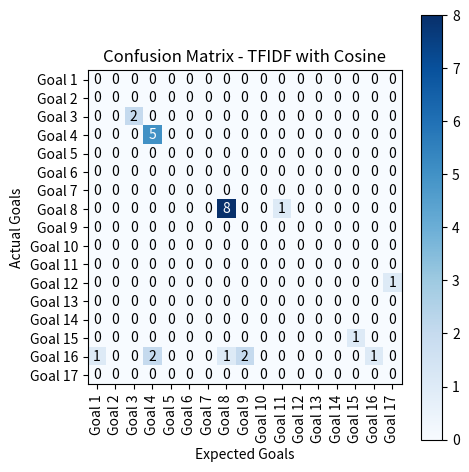

Write the Python code that produced this figure.
import numpy as np
import matplotlib.pyplot as plt


# confusion_matrix = np.array([
#     [0, 0, 0, 0, 0, 0, 0, 0, 0, 0, 0, 0, 0, 0, 0, 0, 0],
#     [0, 0, 0, 0, 0, 0, 0, 0, 0, 0, 0, 0, 0, 0, 0, 0, 0],
#     [0, 0, 1, 0, 0, 0, 0, 0, 0, 0, 0, 0, 0, 0, 0, 0, 0],
#     [1, 0, 0, 5, 0, 0, 0, 2, 1, 0, 1, 0, 0, 0, 0, 1, 1],
#     [0, 0, 0, 0, 0, 0, 0, 0, 0, 0, 0, 0, 0, 0, 0, 0, 0],
#     [0, 0, 0, 0, 0, 0, 0, 0, 0, 0, 0, 0, 0, 0, 0, 0, 0],
#     [0, 0, 0, 0, 0, 0, 0, 0, 0, 0, 0, 0, 0, 0, 0, 0, 0],
#     [0, 0, 0, 2, 0, 0, 0, 6, 0, 0, 0, 0, 0, 0, 0, 0, 0],
#     [0, 0, 1, 0, 0, 0, 0, 0, 0, 0, 0, 0, 0, 0, 0, 0, 0],
#     [0, 0, 0, 0, 0, 0, 0, 0, 0, 0, 0, 0, 0, 0, 0, 0, 0],
#     [0, 0, 0, 0, 0, 0, 0, 0, 0, 0, 0, 0, 0, 0, 0, 0, 0],
#     [0, 0, 0, 0, 0, 0, 0, 1, 0, 0, 0, 0, 0, 0, 0, 0, 0],
#     [0, 0, 0, 0, 0, 0, 0, 0, 1, 0, 0, 0, 0, 0, 0, 0, 0],
#     [0, 0, 0, 0, 0, 0, 0, 0, 0, 0, 0, 0, 0, 0, 0, 0, 0],
#     [0, 0, 0, 0, 0, 0, 0, 0, 0, 0, 0, 0, 0, 0, 1, 0, 0],
#     [0, 0, 0, 0, 0, 0, 0, 0, 0, 0, 0, 0, 0, 0, 0, 0, 0],
#     [0, 0, 0, 0, 0, 0, 0, 0, 0, 0, 0, 0, 0, 0, 0, 0, 0],


# ])
# RAW
# confusion_matrix = np.array([
#     [0, 0, 0, 0, 0, 0, 0, 0, 0, 0, 0, 0, 0, 0, 0, 0, 0],  # 1
#     [0, 0, 0, 0, 0, 0, 0, 0, 0, 0, 0, 0, 0, 0, 0, 0, 0],  # 2
#     [0, 0, 0, 0, 0, 0, 0, 0, 0, 0, 0, 0, 0, 0, 0, 0, 0],  # 3
#     [0, 0, 0, 0, 0, 0, 0, 0, 0, 0, 0, 0, 0, 0, 0, 0, 0],  # 4
#     [0, 0, 0, 0, 0, 0, 0, 0, 0, 0, 0, 0, 0, 0, 0, 0, 0],  # 5
#     [0, 0, 0, 0, 0, 0, 0, 0, 0, 0, 0, 0, 0, 0, 0, 0, 0],  # 6
#     [0, 0, 0, 0, 0, 0, 0, 0, 0, 0, 0, 0, 0, 0, 0, 0, 0],  # 7
#     [0, 0, 0, 0, 0, 0, 0, 0, 0, 0, 0, 0, 0, 0, 0, 0, 0],  # 8
#     [0, 0, 0, 0, 0, 0, 0, 0, 0, 0, 0, 0, 0, 0, 0, 0, 0],  # 9
#     [0, 0, 0, 0, 0, 0, 0, 0, 0, 0, 0, 0, 0, 0, 0, 0, 0],  # 10
#     [0, 0, 0, 0, 0, 0, 0, 0, 0, 0, 0, 0, 0, 0, 0, 0, 0],  # 11
#     [0, 0, 0, 0, 0, 0, 0, 0, 0, 0, 0, 0, 0, 0, 0, 0, 0],  # 12
#     [0, 0, 0, 0, 0, 0, 0, 0, 0, 0, 0, 0, 0, 0, 0, 0, 0],  # 13
#     [0, 0, 0, 0, 0, 0, 0, 0, 0, 0, 0, 0, 0, 0, 0, 0, 0],  # 14
#     [0, 0, 0, 0, 0, 0, 0, 0, 0, 0, 0, 0, 0, 0, 0, 0, 0],  # 15
#     [0, 0, 0, 0, 0, 0, 0, 0, 0, 0, 0, 0, 0, 0, 0, 0, 0],  # 16
#     [0, 0, 0, 0, 0, 0, 0, 0, 0, 0, 0, 0, 0, 0, 0, 0, 0]   # 17
#     # 1 2  3  4  5  6  7  8  9  10 11 12 13 14 15 16 17
# ])
# TFIDF KNN k = 2
confusion_matrix = np.array([
    # [0, 0, 0, 1, 0, 0, 0, 0, 0, 0, 0, 0, 0, 0, 0, 0, 0],  # 1
    # [0, 0, 0, 0, 0, 0, 0, 0, 1, 0, 1, 0, 0, 0, 0, 0, 0],  # 2
    # [0, 0, 1, 2, 0, 0, 0, 0, 1, 0, 0, 0, 0, 0, 0, 0, 0],  # 3
    # [0, 0, 0, 5, 0, 0, 0, 2, 0, 0, 0, 0, 0, 0, 0, 0, 0],  # 4
    # [0, 0, 0, 0, 0, 0, 0, 0, 0, 0, 0, 0, 0, 0, 0, 1, 0],  # 5
    # [0, 0, 0, 0, 0, 0, 0, 0, 0, 0, 0, 0, 0, 0, 0, 0, 0],  # 6
    # [0, 0, 0, 0, 0, 0, 0, 0, 0, 0, 0, 0, 0, 0, 0, 0, 0],  # 7
    # [0, 0, 1, 0, 0, 0, 0, 6, 0, 0, 0, 0, 0, 0, 0, 0, 0],  # 8
    # [0, 0, 0, 1, 0, 0, 0, 1, 0, 0, 0, 0, 0, 0, 0, 0, 0],  # 9
    # [0, 0, 0, 0, 0, 0, 0, 0, 0, 0, 0, 0, 0, 0, 0, 0, 0],  # 10
    # [0, 0, 0, 0, 0, 0, 0, 0, 0, 0, 0, 0, 0, 0, 0, 0, 0],  # 11
    # [0, 0, 0, 0, 0, 0, 0, 0, 0, 0, 0, 0, 0, 0, 0, 0, 0],  # 12
    # [0, 0, 0, 0, 0, 0, 0, 0, 0, 0, 0, 0, 0, 0, 1, 0, 0],  # 13
    # [0, 0, 0, 0, 0, 0, 0, 0, 0, 0, 0, 0, 0, 0, 0, 0, 0],  # 14
    # [0, 0, 0, 0, 0, 0, 0, 0, 0, 0, 0, 0, 0, 0, 0, 0, 0],  # 15
    # [0, 0, 0, 0, 0, 0, 0, 0, 0, 0, 0, 0, 0, 0, 0, 0, 0],  # 16
    # [0, 0, 0, 0, 0, 0, 0, 0, 0, 0, 0, 0, 0, 0, 0, 0, 0]   # 17
    # # 1 2  3  4  5  6  7  8  9  10 11 12 13 14 15 16 17
    # [0, 0, 0, 1, 0, 0, 0, 0, 0, 0, 0, 0, 0, 0, 0, 0, 0],
    # [0, 0, 0, 0, 0, 0, 0, 0, 1, 0, 0, 0, 0, 0, 0, 0, 0],
    # [0, 0, 1, 2, 0, 0, 0, 0, 1, 0, 0, 0, 0, 0, 0, 0, 0],
    # [1, 0, 0, 4, 0, 0, 0, 2, 0, 0, 0, 0, 0, 0, 0, 0, 0],
    # [0, 0, 0, 0, 0, 0, 0, 0, 0, 0, 0, 0, 0, 0, 0, 1, 0],
    # [0, 0, 0, 0, 0, 0, 0, 0, 0, 0, 0, 0, 0, 0, 0, 0, 0],
    # [0, 0, 0, 0, 0, 0, 0, 0, 0, 0, 0, 0, 0, 0, 0, 0, 0],
    # [0, 0, 1, 0, 0, 0, 0, 6, 0, 0, 0, 0, 0, 0, 0, 0, 0],
    # [0, 0, 0, 0, 0, 0, 0, 1, 0, 0, 0, 0, 0, 0, 0, 0, 1],
    # [0, 0, 0, 0, 0, 0, 0, 0, 0, 0, 0, 0, 0, 0, 0, 0, 0],
    # [0, 0, 0, 0, 0, 0, 0, 0, 0, 0, 1, 0, 0, 0, 0, 0, 0],
    # [0, 0, 0, 0, 0, 0, 0, 0, 0, 0, 0, 0, 0, 0, 0, 0, 0],
    # [0, 0, 0, 0, 0, 0, 0, 0, 0, 0, 0, 0, 0, 0, 1, 0, 0],
    # [0, 0, 0, 0, 0, 0, 0, 0, 0, 0, 0, 0, 0, 0, 0, 0, 0],
    # [0, 0, 0, 0, 0, 0, 0, 0, 0, 0, 0, 0, 0, 0, 0, 0, 0],
    # [0, 0, 0, 0, 0, 0, 0, 0, 0, 0, 0, 0, 0, 0, 0, 0, 0],
    # [0, 0, 0, 0, 0, 0, 0, 0, 0, 0, 0, 0, 0, 0, 0, 0, 0],
])


# TFIDF KNN k = 3
# confusion_matrix = np.array([
#     [0, 0, 0, 1, 0, 0, 0, 0, 0, 0, 0, 0, 0, 0, 0, 0, 0],  # 1
#     [0, 0, 0, 1, 0, 0, 0, 0, 0, 0, 2, 0, 0, 0, 1, 0, 0],  # 2
#     [2, 0, 2, 1, 0, 0, 0, 2, 1, 0, 0, 0, 0, 0, 0, 0, 0],  # 3
#     [0, 0, 0, 3, 0, 0, 0, 3, 1, 0, 0, 0, 0, 0, 0, 0, 0],  # 4
#     [0, 0, 0, 0, 0, 0, 0, 3, 0, 0, 0, 0, 0, 0, 0, 1, 0],  # 5
#     [0, 0, 0, 0, 0, 0, 0, 0, 0, 0, 0, 0, 0, 0, 0, 0, 0],  # 6
#     [0, 0, 0, 0, 0, 0, 0, 0, 0, 0, 0, 0, 0, 0, 0, 0, 0],  # 7
#     [0, 0, 1, 0, 0, 0, 0, 0, 0, 0, 0, 0, 0, 0, 0, 0, 0],  # 8
#     [0, 0, 0, 0, 0, 0, 0, 0, 0, 0, 0, 0, 0, 0, 0, 0, 0],  # 9
#     [0, 0, 0, 0, 0, 0, 0, 0, 0, 0, 0, 0, 0, 0, 0, 0, 0],  # 10
#     [0, 0, 0, 0, 0, 0, 0, 0, 0, 0, 0, 0, 0, 0, 0, 0, 0],  # 11
#     [0, 0, 0, 0, 0, 0, 0, 0, 0, 0, 0, 0, 0, 0, 0, 0, 0],  # 12
#     [0, 0, 0, 0, 0, 0, 0, 0, 0, 0, 0, 0, 0, 0, 0, 0, 0],  # 13
#     [0, 0, 0, 0, 0, 0, 0, 0, 0, 0, 0, 0, 0, 0, 0, 0, 0],  # 14
#     [0, 0, 0, 0, 0, 0, 0, 0, 0, 0, 0, 0, 0, 0, 0, 0, 0],  # 15
#     [0, 0, 0, 0, 0, 0, 0, 0, 0, 0, 0, 0, 0, 0, 0, 0, 0],  # 16
#     [0, 0, 0, 0, 0, 0, 0, 0, 0, 0, 0, 0, 0, 0, 0, 0, 0]   # 17
#     # 1 2  3  4  5  6  7  8  9  10 11 12 13 14 15 16 17

#     [0, 0, 0, 1, 0, 0, 0, 0, 0, 0, 0, 0, 0, 0, 0, 0, 0],
#     [0, 0, 0, 0, 0, 0, 0, 0, 1, 0, 1, 0, 0, 0, 1, 0, 1],
#     [1, 0, 1, 4, 0, 0, 0, 1, 1, 0, 0, 0, 0, 0, 0, 0, 0],
#     [0, 0, 0, 2, 0, 0, 0, 4, 0, 0, 0, 0, 0, 0, 0, 0, 0],
#     [0, 0, 0, 0, 0, 0, 0, 0, 0, 0, 0, 0, 0, 0, 0, 1, 0],
#     [0, 0, 0, 0, 0, 0, 0, 0, 0, 0, 0, 0, 0, 0, 0, 0, 0],
#     [0, 0, 0, 0, 0, 0, 0, 0, 0, 0, 0, 0, 0, 0, 0, 0, 0],
#     [0, 0, 1, 0, 0, 0, 0, 4, 0, 0, 0, 0, 0, 0, 0, 0, 0],
#     [0, 0, 0, 0, 0, 0, 0, 0, 0, 0, 0, 0, 0, 0, 0, 0, 0],
#     [0, 0, 0, 0, 0, 0, 0, 0, 0, 0, 0, 0, 0, 0, 0, 0, 0],
#     [0, 0, 0, 0, 0, 0, 0, 0, 0, 0, 0, 0, 0, 0, 0, 0, 0],
#     [0, 0, 0, 0, 0, 0, 0, 0, 0, 0, 0, 0, 0, 0, 0, 0, 0],
#     [0, 0, 0, 0, 0, 0, 0, 0, 0, 0, 0, 0, 0, 0, 0, 0, 0],
#     [0, 0, 0, 0, 0, 0, 0, 0, 0, 0, 0, 0, 0, 0, 0, 0, 0],
#     [0, 0, 0, 0, 0, 0, 0, 0, 0, 0, 0, 0, 0, 0, 0, 0, 0],
#     [0, 0, 0, 0, 0, 0, 0, 0, 0, 0, 0, 0, 0, 0, 0, 0, 0],
#     [0, 0, 0, 0, 0, 0, 0, 0, 0, 0, 0, 0, 0, 0, 0, 0, 0],
# ])

# # TFIDF KNN k = 1
# confusion_matrix = np.array([
#     [0, 0, 0, 0, 0, 0, 0, 0, 0, 0, 0, 0, 0, 0, 0, 0, 0],  # 1
#     [0, 0, 0, 0, 0, 0, 0, 0, 0, 0, 0, 0, 0, 0, 0, 0, 0],  # 2
#     [0, 0, 1, 0, 0, 0, 0, 0, 0, 0, 0, 0, 0, 0, 0, 0, 0],  # 3
#     [1, 0, 0, 7, 0, 0, 0, 1, 0, 0, 0, 0, 0, 0, 0, 0, 0],  # 4
#     [0, 0, 0, 0, 0, 0, 0, 0, 0, 0, 0, 0, 0, 0, 0, 0, 0],  # 5
#     [0, 0, 0, 0, 0, 0, 0, 0, 0, 0, 0, 0, 0, 0, 0, 0, 0],  # 6
#     [0, 0, 0, 0, 0, 0, 0, 0, 0, 0, 0, 0, 0, 0, 0, 0, 0],  # 7
#     [0, 0, 0, 0, 0, 0, 0, 6, 0, 0, 0, 0, 0, 0, 0, 0, 0],  # 8
#     [0, 0, 1, 1, 0, 0, 0, 0, 2, 0, 0, 0, 0, 0, 0, 0, 0],  # 9
#     [0, 0, 0, 0, 0, 0, 0, 0, 0, 0, 0, 0, 0, 0, 0, 0, 0],  # 10
#     [0, 0, 0, 0, 0, 0, 0, 1, 0, 0, 1, 0, 0, 0, 0, 0, 0],  # 11
#     [0, 0, 0, 0, 0, 0, 0, 1, 0, 0, 0, 0, 0, 0, 0, 0, 0],  # 12
#     [0, 0, 0, 0, 0, 0, 0, 0, 0, 0, 0, 0, 0, 0, 0, 0, 0],  # 13
#     [0, 0, 0, 0, 0, 0, 0, 0, 0, 0, 0, 0, 0, 0, 0, 0, 0],  # 14
#     [0, 0, 0, 0, 0, 0, 0, 0, 0, 0, 0, 0, 0, 0, 1, 0, 0],  # 15
#     [0, 0, 0, 0, 0, 0, 0, 0, 0, 0, 0, 0, 0, 0, 0, 1, 0],  # 16
#     [0, 0, 0, 0, 0, 0, 0, 0, 0, 0, 0, 0, 0, 0, 0, 0, 0]   # 17
#     # 1 2  3  4  5  6  7  8  9  10 11 12 13 14 15 16 17
#     [0, 0, 0, 0, 0, 0, 0, 0, 0, 0, 0, 0, 0, 0, 0, 0, 0],
#     [0, 0, 0, 0, 0, 0, 0, 0, 0, 0, 0, 0, 0, 0, 0, 0, 0],
#     [0, 0, 1, 0, 0, 0, 0, 0, 0, 0, 0, 0, 0, 0, 0, 0, 0],
#     [1, 0, 0, 7, 0, 0, 0, 1, 0, 0, 0, 0, 0, 0, 0, 0, 0],
#     [0, 0, 0, 0, 0, 0, 0, 0, 0, 0, 0, 0, 0, 0, 0, 0, 0],
#     [0, 0, 0, 0, 0, 0, 0, 0, 0, 0, 0, 0, 0, 0, 0, 0, 0],
#     [0, 0, 0, 0, 0, 0, 0, 0, 0, 0, 0, 0, 0, 0, 0, 0, 0],
#     [0, 0, 0, 0, 0, 0, 0, 6, 0, 0, 0, 0, 0, 0, 0, 0, 0],
#     [0, 0, 1, 0, 0, 0, 0, 0, 2, 0, 0, 0, 0, 0, 0, 0, 1],
#     [0, 0, 0, 0, 0, 0, 0, 0, 0, 0, 0, 0, 0, 0, 0, 0, 0],
#     [0, 0, 0, 0, 0, 0, 0, 1, 0, 0, 1, 0, 0, 0, 0, 0, 0],
#     [0, 0, 0, 0, 0, 0, 0, 1, 0, 0, 0, 0, 0, 0, 0, 0, 0],
#     [0, 0, 0, 0, 0, 0, 0, 0, 0, 0, 0, 0, 0, 0, 0, 0, 0],
#     [0, 0, 0, 0, 0, 0, 0, 0, 0, 0, 0, 0, 0, 0, 0, 0, 0],
#     [0, 0, 0, 0, 0, 0, 0, 0, 0, 0, 0, 0, 0, 0, 1, 0, 0],
#     [0, 0, 0, 0, 0, 0, 0, 0, 0, 0, 0, 0, 0, 0, 0, 1, 0],
#     [0, 0, 0, 0, 0, 0, 0, 0, 0, 0, 0, 0, 0, 0, 0, 0, 0],
# ])

# TFIDF COSINE
confusion_matrix = np.array([

    # [0, 0, 0, 0, 0, 0, 0, 0, 0, 0, 0, 0, 0, 0, 0, 3, 0],  # 1
    # [0, 0, 0, 0, 0, 0, 0, 0, 0, 0, 0, 0, 0, 0, 0, 0, 0],  # 2
    # [0, 0, 2, 0, 0, 0, 0, 0, 0, 0, 0, 0, 0, 0, 0, 0, 0],  # 3
    # [0, 0, 0, 5, 0, 0, 0, 0, 0, 0, 0, 0, 0, 1, 0, 0, 0],  # 4
    # [0, 0, 0, 0, 0, 0, 0, 0, 0, 0, 0, 0, 0, 0, 0, 0, 0],  # 5
    # [0, 0, 0, 0, 0, 0, 0, 0, 0, 0, 0, 0, 0, 0, 0, 0, 0],  # 6
    # [0, 0, 0, 0, 0, 0, 0, 0, 0, 0, 0, 0, 0, 0, 0, 0, 0],  # 7
    # [0, 0, 0, 0, 0, 0, 0, 8, 0, 0, 0, 0, 0, 0, 0, 1, 0],  # 8
    # [0, 0, 0, 0, 0, 0, 0, 0, 0, 0, 0, 0, 0, 1, 0, 1, 0],  # 9
    # [0, 0, 0, 0, 0, 0, 0, 0, 0, 0, 0, 0, 0, 0, 0, 0, 0],  # 10
    # [0, 0, 0, 0, 0, 0, 0, 0, 0, 0, 0, 0, 0, 0, 0, 1, 0],  # 11
    # [0, 0, 0, 0, 0, 0, 0, 0, 0, 0, 0, 0, 0, 0, 0, 0, 0],  # 12
    # [0, 0, 0, 0, 0, 0, 0, 0, 0, 0, 0, 0, 0, 0, 0, 0, 0],  # 13
    # [0, 0, 0, 0, 0, 0, 0, 0, 0, 0, 0, 0, 0, 0, 0, 0, 0],  # 14
    # [0, 0, 0, 0, 0, 0, 0, 0, 0, 0, 0, 0, 0, 0, 1, 0, 0],  # 15
    # [0, 0, 0, 0, 0, 0, 0, 0, 0, 0, 0, 0, 0, 0, 0, 1, 0],  # 16
    # [0, 0, 0, 0, 0, 0, 0, 0, 0, 0, 0, 0, 0, 0, 0, 0, 0]  # 17

    [0, 0, 0, 0, 0, 0, 0, 0, 0, 0, 0, 0, 0, 0, 0, 0, 0],
    [0, 0, 0, 0, 0, 0, 0, 0, 0, 0, 0, 0, 0, 0, 0, 0, 0],
    [0, 0, 2, 0, 0, 0, 0, 0, 0, 0, 0, 0, 0, 0, 0, 0, 0],
    [0, 0, 0, 5, 0, 0, 0, 0, 0, 0, 0, 0, 0, 0, 0, 0, 0],
    [0, 0, 0, 0, 0, 0, 0, 0, 0, 0, 0, 0, 0, 0, 0, 0, 0],
    [0, 0, 0, 0, 0, 0, 0, 0, 0, 0, 0, 0, 0, 0, 0, 0, 0],
    [0, 0, 0, 0, 0, 0, 0, 0, 0, 0, 0, 0, 0, 0, 0, 0, 0],
    [0, 0, 0, 0, 0, 0, 0, 8, 0, 0, 1, 0, 0, 0, 0, 0, 0],
    [0, 0, 0, 0, 0, 0, 0, 0, 0, 0, 0, 0, 0, 0, 0, 0, 0],
    [0, 0, 0, 0, 0, 0, 0, 0, 0, 0, 0, 0, 0, 0, 0, 0, 0],
    [0, 0, 0, 0, 0, 0, 0, 0, 0, 0, 0, 0, 0, 0, 0, 0, 0],
    [0, 0, 0, 0, 0, 0, 0, 0, 0, 0, 0, 0, 0, 0, 0, 0, 1],
    [0, 0, 0, 0, 0, 0, 0, 0, 0, 0, 0, 0, 0, 0, 0, 0, 0],
    [0, 0, 0, 0, 0, 0, 0, 0, 0, 0, 0, 0, 0, 0, 0, 0, 0],
    [0, 0, 0, 0, 0, 0, 0, 0, 0, 0, 0, 0, 0, 0, 1, 0, 0],
    [1, 0, 0, 2, 0, 0, 0, 1, 2, 0, 0, 0, 0, 0, 0, 1, 0],
    [0, 0, 0, 0, 0, 0, 0, 0, 0, 0, 0, 0, 0, 0, 0, 0, 0],
])


# TFIDF with KNN k = 4
# confusion_matrix = np.array([
#     # [0, 0, 0, 1, 0, 0, 0, 1, 1, 0, 0, 0, 0, 0, 1, 0, 0],  # 1
#     # [0, 0, 0, 1, 0, 0, 0, 1, 0, 0, 2, 0, 0, 0, 0, 0, 0],  # 2
#     # [0, 0, 1, 5, 0, 0, 0, 4, 1, 0, 0, 0, 0, 0, 0, 0, 0],  # 3
#     # [0, 0, 1, 2, 0, 0, 0, 1, 0, 0, 0, 0, 0, 0, 0, 0, 0],  # 4
#     # [0, 0, 0, 0, 0, 0, 0, 0, 0, 0, 0, 0, 0, 0, 0, 1, 0],  # 5
#     # [0, 0, 0, 0, 0, 0, 0, 0, 0, 0, 0, 0, 0, 0, 0, 0, 0],  # 6
#     # [0, 0, 0, 0, 0, 0, 0, 0, 0, 0, 0, 0, 0, 0, 0, 0, 0],  # 7
#     # [0, 0, 0, 0, 0, 0, 0, 1, 0, 0, 0, 0, 0, 0, 0, 0, 0],  # 8
#     # [0, 0, 0, 0, 0, 0, 0, 0, 0, 0, 0, 0, 0, 0, 0, 0, 0],  # 9
#     # [0, 0, 0, 0, 0, 0, 0, 0, 0, 0, 0, 0, 0, 0, 0, 0, 0],  # 10
#     # [0, 0, 0, 0, 0, 0, 0, 0, 0, 0, 0, 0, 0, 0, 0, 0, 0],  # 11
#     # [0, 0, 0, 0, 0, 0, 0, 0, 0, 0, 0, 0, 0, 0, 0, 0, 0],  # 12
#     # [0, 0, 0, 0, 0, 0, 0, 0, 0, 0, 0, 0, 0, 0, 0, 0, 0],  # 13
#     # [0, 0, 0, 0, 0, 0, 0, 0, 0, 0, 0, 0, 0, 0, 0, 0, 0],  # 14
#     # [0, 0, 0, 0, 0, 0, 0, 0, 0, 0, 0, 0, 0, 0, 0, 0, 0],  # 15
#     # [0, 0, 0, 0, 0, 0, 0, 0, 0, 0, 0, 0, 0, 0, 0, 0, 0],  # 16
#     # [0, 0, 0, 0, 0, 0, 0, 0, 0, 0, 0, 0, 0, 0, 0, 0, 0]   # 17
#     # 1 2  3  4  5  6  7  8  9  10 11 12 13 14 15 16 17
#     # [0, 0, 0, 1, 0, 0, 0, 0, 0, 0, 0, 0, 0, 0, 0, 0, 0],
#     # [0, 0, 0, 0, 0, 0, 0, 1, 1, 0, 1, 0, 0, 0, 1, 0, 1],
#     # [1, 0, 1, 4, 0, 0, 0, 1, 1, 0, 0, 0, 0, 0, 0, 0, 0],
#     # [0, 0, 1, 2, 0, 0, 0, 6, 0, 0, 0, 0, 0, 0, 0, 0, 0],
#     # [0, 0, 0, 0, 0, 0, 0, 0, 0, 0, 0, 0, 0, 0, 0, 1, 0],
#     # [0, 0, 0, 0, 0, 0, 0, 0, 0, 0, 0, 0, 0, 0, 0, 0, 0],
#     # [0, 0, 0, 0, 0, 0, 0, 0, 0, 0, 0, 0, 0, 0, 0, 0, 0],
#     # [0, 0, 0, 0, 0, 0, 0, 1, 0, 0, 0, 0, 0, 0, 0, 0, 0],
#     # [0, 0, 0, 0, 0, 0, 0, 0, 0, 0, 0, 0, 0, 0, 0, 0, 0],
#     # [0, 0, 0, 0, 0, 0, 0, 0, 0, 0, 0, 0, 0, 0, 0, 0, 0],
#     # [0, 0, 0, 0, 0, 0, 0, 0, 0, 0, 0, 0, 0, 0, 0, 0, 0],
#     # [0, 0, 0, 0, 0, 0, 0, 0, 0, 0, 0, 0, 0, 0, 0, 0, 0],
#     # [0, 0, 0, 0, 0, 0, 0, 0, 0, 0, 0, 0, 0, 0, 0, 0, 0],
#     # [0, 0, 0, 0, 0, 0, 0, 0, 0, 0, 0, 0, 0, 0, 0, 0, 0],
#     # [0, 0, 0, 0, 0, 0, 0, 0, 0, 0, 0, 0, 0, 0, 0, 0, 0],
#     # [0, 0, 0, 0, 0, 0, 0, 0, 0, 0, 0, 0, 0, 0, 0, 0, 0],
#     # [0, 0, 0, 0, 0, 0, 0, 0, 0, 0, 0, 0, 0, 0, 0, 0, 0],
# ])
# TFIDF with KNN k = 5
# confusion_matrix = np.array([
#     [0, 0, 0, 1, 0, 0, 0, 0, 0, 0, 1, 0, 0, 0, 0, 0, 1],
#     [0, 0, 1, 0, 0, 0, 0, 1, 1, 0, 0, 0, 0, 0, 1, 0, 0],
#     [1, 0, 1, 4, 0, 0, 0, 2, 1, 0, 0, 0, 0, 0, 0, 0, 0],
#     [0, 0, 0, 2, 0, 0, 0, 6, 0, 0, 0, 0, 0, 0, 0, 1, 0],
#     [0, 0, 0, 0, 0, 0, 0, 0, 0, 0, 0, 0, 0, 0, 0, 0, 0],
#     [0, 0, 0, 0, 0, 0, 0, 0, 0, 0, 0, 0, 0, 0, 0, 0, 0],
#     [0, 0, 0, 0, 0, 0, 0, 0, 0, 0, 0, 0, 0, 0, 0, 0, 0],
#     [0, 0, 0, 0, 0, 0, 0, 0, 0, 0, 0, 0, 0, 0, 0, 0, 0],
#     [0, 0, 0, 0, 0, 0, 0, 0, 0, 0, 0, 0, 0, 0, 0, 0, 0],
#     [0, 0, 0, 0, 0, 0, 0, 0, 0, 0, 0, 0, 0, 0, 0, 0, 0],
#     [0, 0, 0, 0, 0, 0, 0, 0, 0, 0, 0, 0, 0, 0, 0, 0, 0],
#     [0, 0, 0, 0, 0, 0, 0, 0, 0, 0, 0, 0, 0, 0, 0, 0, 0],
#     [0, 0, 0, 0, 0, 0, 0, 0, 0, 0, 0, 0, 0, 0, 0, 0, 0],
#     [0, 0, 0, 0, 0, 0, 0, 0, 0, 0, 0, 0, 0, 0, 0, 0, 0],
#     [0, 0, 0, 0, 0, 0, 0, 0, 0, 0, 0, 0, 0, 0, 0, 0, 0],
#     [0, 0, 0, 0, 0, 0, 0, 0, 0, 0, 0, 0, 0, 0, 0, 0, 0],
#     [0, 0, 0, 0, 0, 0, 0, 0, 0, 0, 0, 0, 0, 0, 0, 0, 0],
# ])


# TFIDF with KNN k = 6
# confusion_matrix = np.array([
#     [0, 0, 0, 1, 0, 0, 0, 1, 0, 0, 1, 0, 0, 0, 0, 0, 1],
#     [0, 0, 1, 1, 0, 0, 0, 4, 1, 0, 0, 0, 0, 0, 1, 0, 0],
#     [1, 0, 1, 3, 0, 0, 0, 2, 1, 0, 0, 0, 0, 0, 0, 0, 0],
#     [0, 0, 0, 2, 0, 0, 0, 2, 0, 0, 0, 0, 0, 0, 0, 1, 0],
#     [0, 0, 0, 0, 0, 0, 0, 0, 0, 0, 0, 0, 0, 0, 0, 0, 0],
#     [0, 0, 0, 0, 0, 0, 0, 0, 0, 0, 0, 0, 0, 0, 0, 0, 0],
#     [0, 0, 0, 0, 0, 0, 0, 0, 0, 0, 0, 0, 0, 0, 0, 0, 0],
#     [0, 0, 0, 0, 0, 0, 0, 0, 0, 0, 0, 0, 0, 0, 0, 0, 0],
#     [0, 0, 0, 0, 0, 0, 0, 0, 0, 0, 0, 0, 0, 0, 0, 0, 0],
#     [0, 0, 0, 0, 0, 0, 0, 0, 0, 0, 0, 0, 0, 0, 0, 0, 0],
#     [0, 0, 0, 0, 0, 0, 0, 0, 0, 0, 0, 0, 0, 0, 0, 0, 0],
#     [0, 0, 0, 0, 0, 0, 0, 0, 0, 0, 0, 0, 0, 0, 0, 0, 0],
#     [0, 0, 0, 0, 0, 0, 0, 0, 0, 0, 0, 0, 0, 0, 0, 0, 0],
#     [0, 0, 0, 0, 0, 0, 0, 0, 0, 0, 0, 0, 0, 0, 0, 0, 0],
#     [0, 0, 0, 0, 0, 0, 0, 0, 0, 0, 0, 0, 0, 0, 0, 0, 0],
#     [0, 0, 0, 0, 0, 0, 0, 0, 0, 0, 0, 0, 0, 0, 0, 0, 0],
#     [0, 0, 0, 0, 0, 0, 0, 0, 0, 0, 0, 0, 0, 0, 0, 0, 0],
# ])


# TFIDF KNN k = 10
# confusion_matrix = np.array([
#     [1, 0, 0, 5, 0, 0, 0, 5, 2, 0, 1, 0, 0, 0, 0, 1, 1],
#     [0, 0, 2, 2, 0, 0, 0, 4, 0, 0, 0, 0, 0, 0, 1, 0, 0],
#     [0, 0, 0, 0, 0, 0, 0, 0, 0, 0, 0, 0, 0, 0, 0, 0, 0],
#     [0, 0, 0, 0, 0, 0, 0, 0, 0, 0, 0, 0, 0, 0, 0, 0, 0],
#     [0, 0, 0, 0, 0, 0, 0, 0, 0, 0, 0, 0, 0, 0, 0, 0, 0],
#     [0, 0, 0, 0, 0, 0, 0, 0, 0, 0, 0, 0, 0, 0, 0, 0, 0],
#     [0, 0, 0, 0, 0, 0, 0, 0, 0, 0, 0, 0, 0, 0, 0, 0, 0],
#     [0, 0, 0, 0, 0, 0, 0, 0, 0, 0, 0, 0, 0, 0, 0, 0, 0],
#     [0, 0, 0, 0, 0, 0, 0, 0, 0, 0, 0, 0, 0, 0, 0, 0, 0],
#     [0, 0, 0, 0, 0, 0, 0, 0, 0, 0, 0, 0, 0, 0, 0, 0, 0],
#     [0, 0, 0, 0, 0, 0, 0, 0, 0, 0, 0, 0, 0, 0, 0, 0, 0],
#     [0, 0, 0, 0, 0, 0, 0, 0, 0, 0, 0, 0, 0, 0, 0, 0, 0],
#     [0, 0, 0, 0, 0, 0, 0, 0, 0, 0, 0, 0, 0, 0, 0, 0, 0],
#     [0, 0, 0, 0, 0, 0, 0, 0, 0, 0, 0, 0, 0, 0, 0, 0, 0],
#     [0, 0, 0, 0, 0, 0, 0, 0, 0, 0, 0, 0, 0, 0, 0, 0, 0],
#     [0, 0, 0, 0, 0, 0, 0, 0, 0, 0, 0, 0, 0, 0, 0, 0, 0],
#     [0, 0, 0, 0, 0, 0, 0, 0, 0, 0, 0, 0, 0, 0, 0, 0, 0],
# ])
# KNN k = 17
# confusion_matrix = np.array([
#     [1, 0, 0, 5, 0, 0, 0, 5, 2, 0, 1, 0, 0, 0, 0, 1, 1],
#     [0, 0, 2, 2, 0, 0, 0, 4, 0, 0, 0, 0, 0, 0, 1, 0, 0],
#     [0, 0, 0, 0, 0, 0, 0, 0, 0, 0, 0, 0, 0, 0, 0, 0, 0],
#     [0, 0, 0, 0, 0, 0, 0, 0, 0, 0, 0, 0, 0, 0, 0, 0, 0],
#     [0, 0, 0, 0, 0, 0, 0, 0, 0, 0, 0, 0, 0, 0, 0, 0, 0],
#     [0, 0, 0, 0, 0, 0, 0, 0, 0, 0, 0, 0, 0, 0, 0, 0, 0],
#     [0, 0, 0, 0, 0, 0, 0, 0, 0, 0, 0, 0, 0, 0, 0, 0, 0],
#     [0, 0, 0, 0, 0, 0, 0, 0, 0, 0, 0, 0, 0, 0, 0, 0, 0],
#     [0, 0, 0, 0, 0, 0, 0, 0, 0, 0, 0, 0, 0, 0, 0, 0, 0],
#     [0, 0, 0, 0, 0, 0, 0, 0, 0, 0, 0, 0, 0, 0, 0, 0, 0],
#     [0, 0, 0, 0, 0, 0, 0, 0, 0, 0, 0, 0, 0, 0, 0, 0, 0],
#     [0, 0, 0, 0, 0, 0, 0, 0, 0, 0, 0, 0, 0, 0, 0, 0, 0],
#     [0, 0, 0, 0, 0, 0, 0, 0, 0, 0, 0, 0, 0, 0, 0, 0, 0],
#     [0, 0, 0, 0, 0, 0, 0, 0, 0, 0, 0, 0, 0, 0, 0, 0, 0],
#     [0, 0, 0, 0, 0, 0, 0, 0, 0, 0, 0, 0, 0, 0, 0, 0, 0],
#     [0, 0, 0, 0, 0, 0, 0, 0, 0, 0, 0, 0, 0, 0, 0, 0, 0],
#     [0, 0, 0, 0, 0, 0, 0, 0, 0, 0, 0, 0, 0, 0, 0, 0, 0],
# ])
# Define SDG goals' names
sdg_goals = [
    "Goal 1",
    "Goal 2",
    "Goal 3",
    "Goal 4",
    "Goal 5",
    "Goal 6",
    "Goal 7",
    "Goal 8",
    "Goal 9",
    "Goal 10",
    "Goal 11",
    "Goal 12",
    "Goal 13",
    "Goal 14",
    "Goal 15",
    "Goal 16",
    "Goal 17",
]

# Create figure and axis
fig, ax = plt.subplots(figsize=(5, 5))

# Create heatmap
heatmap = ax.imshow(confusion_matrix, cmap='Blues')

# Set title and labels
ax.set_title("Confusion Matrix - TFIDF with Cosine")
ax.set_xlabel("Expected Goals")
ax.set_ylabel("Actual Goals")

# Set tick labels
ax.set_xticks(np.arange(len(sdg_goals)))
ax.set_yticks(np.arange(len(sdg_goals)))
ax.set_xticklabels(sdg_goals, rotation=90)
ax.set_yticklabels(sdg_goals)

# Set threshold for text color
threshold = confusion_matrix.max() / 2

# Iterate over data and create text annotations
for i in range(len(sdg_goals)):
    for j in range(len(sdg_goals)):
        text_color = 'white' if confusion_matrix[i, j] > threshold else 'black'
        ax.text(j, i, confusion_matrix[i, j],
                ha='center', va='center', color=text_color)

# Add colorbar
cbar = plt.colorbar(heatmap)

# Show the plot
plt.tight_layout()
plt.show()
# confusion_matrix[np.isnan(confusion_matrix)] = 0
# accuracy = np.trace(confusion_matrix) / np.sum(confusion_matrix)
# precision = np.diag(confusion_matrix) / np.where(np.sum(confusion_matrix,
#                                                         axis=0) == 0, 1, np.sum(confusion_matrix, axis=0))
# recall = np.diag(confusion_matrix) / np.where(np.sum(confusion_matrix,
#                                                      axis=1) == 0, 1, np.sum(confusion_matrix, axis=1))
# f1_score = 2 * (precision * recall) / np.where(precision +
#                                                recall == 0, 1, precision + recall)
# print(accuracy, "\n")
# print("PRECISION: \n", precision, "\n")
# print("RECALL: \n", recall, "\n")
# print("F1 SCORE: \n", f1_score, "\n")

# tp = np.sum(np.diag(confusion_matrix))
# fp = np.sum(confusion_matrix, axis=0) - np.diag(confusion_matrix)
# fn = np.sum(confusion_matrix, axis=1) - np.diag(confusion_matrix)

# # Calculate TN for the entire confusion matrix
# total_sum = np.sum(confusion_matrix)
# tn = (tp + np.sum(fp) + np.sum(fn)) - total_sum
# # import numpy as np

# # Example confusion matrix (17x17) with sample values
# confusion_matrix = np.array([
#     [0, 0, 0, 0, 0, 0, 0, 0, 0, 0, 0, 0, 0, 0, 0, 3, 0],  # 1
#     [0, 0, 0, 0, 0, 0, 0, 0, 0, 0, 0, 0, 0, 0, 0, 0, 0],  # 2
#     [0, 0, 2, 0, 0, 0, 0, 0, 0, 0, 0, 0, 0, 0, 0, 0, 0],  # 3
#     [0, 0, 0, 5, 0, 0, 0, 0, 0, 0, 0, 0, 0, 1, 0, 0, 0],  # 4
#     [0, 0, 0, 0, 0, 0, 0, 0, 0, 0, 0, 0, 0, 0, 0, 0, 0],  # 5
#     [0, 0, 0, 0, 0, 0, 0, 0, 0, 0, 0, 0, 0, 0, 0, 0, 0],  # 6
#     [0, 0, 0, 0, 0, 0, 0, 0, 0, 0, 0, 0, 0, 0, 0, 0, 0],  # 7
#     [0, 0, 0, 0, 0, 0, 0, 8, 0, 0, 0, 0, 0, 0, 0, 1, 0],  # 8
#     [0, 0, 0, 0, 0, 0, 0, 0, 0, 0, 0, 0, 0, 1, 0, 1, 0],  # 9
#     [0, 0, 0, 0, 0, 0, 0, 0, 0, 0, 0, 0, 0, 0, 0, 0, 0],  # 10
#     [0, 0, 0, 0, 0, 0, 0, 0, 0, 0, 0, 0, 0, 0, 0, 1, 0],  # 11
#     [0, 0, 0, 0, 0, 0, 0, 0, 0, 0, 0, 0, 0, 0, 0, 0, 0],  # 12
#     [0, 0, 0, 0, 0, 0, 0, 0, 0, 0, 0, 0, 0, 0, 0, 0, 0],  # 13
#     [0, 0, 0, 0, 0, 0, 0, 0, 0, 0, 0, 0, 0, 0, 0, 0, 0],  # 14
#     [0, 0, 0, 0, 0, 0, 0, 0, 0, 0, 0, 0, 0, 0, 1, 0, 0],  # 15
#     [0, 0, 0, 0, 0, 0, 0, 0, 0, 0, 0, 0, 0, 0, 0, 1, 0],  # 16
#     [0, 0, 0, 0, 0, 0, 0, 0, 0, 0, 0, 0, 0, 0, 0, 0, 0]  # 17
# ])


# num_classes = confusion_matrix.shape[0]

# # Initialize TP, TN, FP, FN arrays
# tp = np.zeros(num_classes)
# tn = np.zeros(num_classes)
# fp = np.zeros(num_classes)
# fn = np.zeros(num_classes)

# # Calculate TP, TN, FP, FN for each class
# for i in range(num_classes):
#     tp[i] = confusion_matrix[i, i]
#     tn[i] = np.sum(confusion_matrix) - np.sum(confusion_matrix[i]
#                                               ) - np.sum(confusion_matrix[:, i]) + tp[i]
#     fp[i] = np.sum(confusion_matrix[:, i]) - tp[i]
#     fn[i] = np.sum(confusion_matrix[i]) - tp[i]

# print("True Positives (TP):", tp)
# print("True Negatives (TN):", tn)
# print("False Positives (FP):", fp)
# print("False Negatives (FN):", fn)

# import numpy as np

# # Confusion matrix
# confusion_matrix = np.array([

#     [0, 0, 0, 0, 0, 0, 0, 0, 0, 0, 0, 0, 0, 0, 0, 3, 0],  # 1
#     [0, 0, 0, 0, 0, 0, 0, 0, 0, 0, 0, 0, 0, 0, 0, 0, 0],  # 2
#     [0, 0, 2, 0, 0, 0, 0, 0, 0, 0, 0, 0, 0, 0, 0, 0, 0],  # 3
#     [0, 0, 0, 5, 0, 0, 0, 0, 0, 0, 0, 0, 0, 1, 0, 0, 0],  # 4
#     [0, 0, 0, 0, 0, 0, 0, 0, 0, 0, 0, 0, 0, 0, 0, 0, 0],  # 5
#     [0, 0, 0, 0, 0, 0, 0, 0, 0, 0, 0, 0, 0, 0, 0, 0, 0],  # 6
#     [0, 0, 0, 0, 0, 0, 0, 0, 0, 0, 0, 0, 0, 0, 0, 0, 0],  # 7
#     [0, 0, 0, 0, 0, 0, 0, 8, 0, 0, 0, 0, 0, 0, 0, 1, 0],  # 8
#     [0, 0, 0, 0, 0, 0, 0, 0, 0, 0, 0, 0, 0, 1, 0, 1, 0],  # 9
#     [0, 0, 0, 0, 0, 0, 0, 0, 0, 0, 0, 0, 0, 0, 0, 0, 0],  # 10
#     [0, 0, 0, 0, 0, 0, 0, 0, 0, 0, 0, 0, 0, 0, 0, 1, 0],  # 11
#     [0, 0, 0, 0, 0, 0, 0, 0, 0, 0, 0, 0, 0, 0, 0, 0, 0],  # 12
#     [0, 0, 0, 0, 0, 0, 0, 0, 0, 0, 0, 0, 0, 0, 0, 0, 0],  # 13
#     [0, 0, 0, 0, 0, 0, 0, 0, 0, 0, 0, 0, 0, 0, 0, 0, 0],  # 14
#     [0, 0, 0, 0, 0, 0, 0, 0, 0, 0, 0, 0, 0, 0, 1, 0, 0],  # 15
#     [0, 0, 0, 0, 0, 0, 0, 0, 0, 0, 0, 0, 0, 0, 0, 1, 0],  # 16
#     [0, 0, 0, 0, 0, 0, 0, 0, 0, 0, 0, 0, 0, 0, 0, 0, 0]  # 17
#     # ])
# ])

# # Calculate TP, TN, FP, FN for each goal
# goals = range(1, 18)
# tp, tn, fp, fn = [], [], [], []
# for i in goals:
#     tp.append(confusion_matrix[i-1, i-1])
#     tn.append(np.sum(confusion_matrix) - np.sum(confusion_matrix[i-1]) - np.sum(
#         confusion_matrix[:, i-1]) + confusion_matrix[i-1, i-1])
#     fp.append(np.sum(confusion_matrix[:, i-1]) - confusion_matrix[i-1, i-1])
#     fn.append(np.sum(confusion_matrix[i-1]) - confusion_matrix[i-1, i-1])

# # Calculate precision, recall, and F1 score for each goal
# precision = [tp[i] / (tp[i] + fp[i]) if (tp[i] + fp[i]) >
#              0 else 0 for i in range(len(goals))]
# recall = [tp[i] / (tp[i] + fn[i]) if (tp[i] + fn[i]) >
#           0 else 0 for i in range(len(goals))]
# f1_score = [2 * (precision[i] * recall[i]) / (precision[i] + recall[i])
#             if (precision[i] + recall[i]) > 0 else 0 for i in range(len(goals))]

# # Calculate overall metrics
# overall_precision = np.mean(precision)
# overall_recall = np.mean(recall)
# overall_f1_score = np.mean(f1_score)
# overall_accuracy = (np.sum(tp) + np.sum(fn)) / 25 * 100

# # Print TP, TN, FP, FN for each goal
# for i in goals:
#     print(f"Goal {i}: TP={tp[i-1]}, TN={tn[i-1]}, FP={fp[i-1]}, FN={fn[i-1]}")

# # Print precision, recall, F1 score, and accuracy for each goal
# for i in goals:
#     print(
#         f"Goal {i}: Precision={precision[i-1]:.3f}, Recall={recall[i-1]:.3f}, F1 Score={f1_score[i-1]:.3f}")

# # Print overall metrics
# print(f"Overall Precision: {overall_precision:.3f}")
# print(f"Overall Recall: {overall_recall:.3f}")
# print(f"Overall F1 Score: {overall_f1_score:.3f}")
# print(f"Overall Accuracy: {overall_accuracy:.3f}")
# import matplotlib.pyplot as plt

# Define the goals and corresponding metrics
# goals = ['Goal 1', 'Goal 2', 'Goal 3', 'Goal 4', 'Goal 5', 'Goal 6', 'Goal 7', 'Goal 8', 'Goal 9', 'Goal 10',
#          'Goal 11', 'Goal 12', 'Goal 13', 'Goal 14', 'Goal 15', 'Goal 16', 'Goal 17']
# # precision = [0.000, 0.000, 1.000, 1.000, 0.000, 0.000, 0.000, 1.000, 0.000, 0.000, 0.000, 0.000, 0.000, 0.000, 1.000,
# #              0.143, 0.000]
# # recall = [0.000, 0.000, 1.000, 0.833, 0.000, 0.000, 0.000, 0.889, 0.000, 0.000, 0.000, 0.000, 0.000, 0.000, 1.000,
# #           1.000, 0.000]
# # f1_score = [0.000, 0.000, 1.000, 0.909, 0.000, 0.000, 0.000, 0.941, 0.000, 0.000, 0.000, 0.000, 0.000, 0.000, 1.000,
# #             0.250, 0.000]
# tp = [0, 0, 2, 5, 0, 0, 0, 8, 0, 0, 0, 0, 0, 0, 1, 1, 0]

# fp = [0, 0, 0, 0, 0, 0, 0, 0, 0, 0, 0, 0, 0, 2, 0, 6, 0]
# fn = [3, 0, 0, 1, 0, 0, 0, 1, 2, 0, 1, 0, 0, 0, 0, 0, 0]

# # Create a table with the metrics
# # table_data = [precision, recall, f1_score]
# # row_labels = ['Precision', 'Recall', 'F1 Score']

# # Create a table with the metrics
# table_data = [tp,  fp]
# table_rows = ['TP', 'FP']

# fig, ax = plt.subplots()
# ax.axis('off')
# table = ax.table(cellText=table_data, colLabels=goals, rowLabels=table_rows,
#                  loc='center', cellLoc='center')

# table.scale(1, 2)  # Adjust table size if needed
# table.auto_set_font_size(False)

# # Set font properties for the table cells
# for i in range(len(table_rows)):
#     for j in range(len(goals)):
#         cell = table.get_celld()[(i+1, j)]


# plt.show()

# # Define the matrix
# matrix = np.array([
#     [0, 0, 0, 0, 0, 0, 0, 0, 0, 0, 0, 0, 0, 0, 0, 3, 0],  # 1
#     [0, 0, 0, 0, 0, 0, 0, 0, 0, 0, 0, 0, 0, 0, 0, 0, 0],  # 2
#     [0, 0, 2, 0, 0, 0, 0, 0, 0, 0, 0, 0, 0, 0, 0, 0, 0],  # 3
#     [0, 0, 0, 5, 0, 0, 0, 0, 0, 0, 0, 0, 0, 1, 0, 0, 0],  # 4
#     [0, 0, 0, 0, 0, 0, 0, 0, 0, 0, 0, 0, 0, 0, 0, 0, 0],  # 5
#     [0, 0, 0, 0, 0, 0, 0, 0, 0, 0, 0, 0, 0, 0, 0, 0, 0],  # 6
#     [0, 0, 0, 0, 0, 0, 0, 0, 0, 0, 0, 0, 0, 0, 0, 0, 0],  # 7
#     [0, 0, 0, 0, 0, 0, 0, 8, 0, 0, 0, 0, 0, 0, 0, 1, 0],  # 8
#     [0, 0, 0, 0, 0, 0, 0, 0, 0, 0, 0, 0, 0, 1, 0, 1, 0],  # 9
#     [0, 0, 0, 0, 0, 0, 0, 0, 0, 0, 0, 0, 0, 0, 0, 0, 0],  # 10
#     [0, 0, 0, 0, 0, 0, 0, 0, 0, 0, 0, 0, 0, 0, 0, 1, 0],  # 11
#     [0, 0, 0, 0, 0, 0, 0, 0, 0, 0, 0, 0, 0, 0, 0, 0, 0],  # 12
#     [0, 0, 0, 0, 0, 0, 0, 0, 0, 0, 0, 0, 0, 0, 0, 0, 0],  # 13
#     [0, 0, 0, 0, 0, 0, 0, 0, 0, 0, 0, 0, 0, 0, 0, 0, 0],  # 14
#     [0, 0, 0, 0, 0, 0, 0, 0, 0, 0, 0, 0, 0, 0, 1, 0, 0],  # 15
#     [0, 0, 0, 0, 0, 0, 0, 0, 0, 0, 0, 0, 0, 0, 0, 1, 0],  # 16
#     [0, 0, 0, 0, 0, 0, 0, 0, 0, 0, 0, 0, 0, 0, 0, 0, 0]  # 17
# ])

# Add a column and row of zeros for the missing class
# matrix = np.insert(matrix, matrix.shape[1], 0, axis=1)
# matrix = np.insert(matrix, matrix.shape[0], 0, axis=0)

# # Calculate TP, FP, TN, FN for each class
# tp = np.diag(matrix)
# fp = np.sum(matrix, axis=0) - tp
# fn = np.sum(matrix, axis=1) - tp
# tn = np.sum(matrix) - (tp + fp + fn)

# # Replace NaN values with zero
# tp = np.nan_to_num(tp)
# fp = np.nan_to_num(fp)
# fn = np.nan_to_num(fn)
# tn = np.nan_to_num(tn)

# # Calculate Precision, Recall, and F1 score for each class
# precision = np.where((tp + fp) != 0, tp / (tp + fp), 0)
# recall = np.where((tp + fn) != 0, tp / (tp + fn), 0)
# f1_score = np.where((precision + recall) != 0, 2 *
#                     (precision * recall) / (precision + recall), 0)

# # Check for zero denominators and set overall metrics to 0 if necessary
# if np.isnan(precision).all() or np.isnan(recall).all() or np.isnan(f1_score).all():
#     overall_precision = 0
#     overall_recall = 0
#     overall_f1_score = 0
# else:
#     # Calculate overall Precision, Recall, and F1 score
#     overall_precision = np.mean(precision)
#     overall_recall = np.mean(recall)
#     overall_f1_score = np.mean(f1_score)

# # Display the results
# for i in range(len(tp)):
#     class_num = i + 1
#     print(f"Class {class_num}:")
#     print(f"TP: {tp[i]}, FP: {fp[i]}, TN: {tn[i]}, FN: {fn[i]}")
#     print(
#         f"Precision: {precision[i]}, Recall: {recall[i]}, F1 Score: {f1_score[i]}\n")

# print(f"Overall Precision: {overall_precision}")
# print(f"Overall Recall: {overall_recall}")
# print(f"Overall F1 Score: {overall_f1_score}")
# total_tp = np.sum(tp)
# total_fp = np.sum(fp)
# total_tn = np.sum(tn)
# total_fn = np.sum(fn)

# print(f"Total TP: {total_tp}")
# print(f"Total FP: {total_fp}")
# print(f"Total TN: {total_tn}")
# print(f"Total FN: {total_fn}")

# Add a row of zeros for the missing row
# matrix = np.array([
#     [0, 0, 0, 0, 0, 0, 0, 0, 0, 0, 0, 0, 0, 0, 0, 3, 0],  # 1
#     [0, 0, 0, 0, 0, 0, 0, 0, 0, 0, 0, 0, 0, 0, 0, 0, 0],  # 2
#     [0, 0, 2, 0, 0, 0, 0, 0, 0, 0, 0, 0, 0, 0, 0, 0, 0],  # 3
#     [0, 0, 0, 5, 0, 0, 0, 0, 0, 0, 0, 0, 0, 1, 0, 0, 0],  # 4
#     [0, 0, 0, 0, 0, 0, 0, 0, 0, 0, 0, 0, 0, 0, 0, 0, 0],  # 5
#     [0, 0, 0, 0, 0, 0, 0, 0, 0, 0, 0, 0, 0, 0, 0, 0, 0],  # 6
#     [0, 0, 0, 0, 0, 0, 0, 0, 0, 0, 0, 0, 0, 0, 0, 0, 0],  # 7
#     [0, 0, 0, 0, 0, 0, 0, 8, 0, 0, 0, 0, 0, 0, 0, 1, 0],  # 8
#     [0, 0, 0, 0, 0, 0, 0, 0, 0, 0, 0, 0, 0, 1, 0, 1, 0],  # 9
#     [0, 0, 0, 0, 0, 0, 0, 0, 0, 0, 0, 0, 0, 0, 0, 0, 0],  # 10
#     [0, 0, 0, 0, 0, 0, 0, 0, 0, 0, 0, 0, 0, 0, 0, 1, 0],  # 11
#     [0, 0, 0, 0, 0, 0, 0, 0, 0, 0, 0, 0, 0, 0, 0, 0, 0],  # 12
#     [0, 0, 0, 0, 0, 0, 0, 0, 0, 0, 0, 0, 0, 0, 0, 0, 0],  # 13
#     [0, 0, 0, 0, 0, 0, 0, 0, 0, 0, 0, 0, 0, 0, 0, 0, 0],  # 14
#     [0, 0, 0, 0, 0, 0, 0, 0, 0, 0, 0, 0, 0, 0, 1, 0, 0],  # 15
#     [0, 0, 0, 0, 0, 0, 0, 0, 0, 0, 0, 0, 0, 0, 0, 1, 0],  # 16
#     [0, 0, 0, 0, 0, 0, 0, 0, 0, 0, 0, 0, 0, 0, 0, 0, 0]   # 17
# ])

# # Calculate TP, FP, TN, FN for each class
# TP = np.diag(matrix)
# FP = np.sum(matrix, axis=0) - TP
# FN = np.sum(matrix, axis=1) - TP
# TN = np.sum(matrix) - (TP + FP + FN)
# print(f"Total TP: {np.sum(TP)}")
# print(f"Total FP: {np.sum(FP)}")
# print(f"Total TN: {np.sum(TN)}")
# print(f"Total FN: {np.sum(FN)}")
# # Calculate precision, recall, and F1 score for each class
# denominator = TP + FP
# precision = np.where(denominator == 0, 0, TP / denominator)
# recall = np.where(TP + FN == 0, 0, TP / (TP + FN))
# f1_score = np.where((precision + recall) == 0, 0, 2 *
#                     (precision * recall) / (precision + recall))
# accuracy_per_class = np.diag(matrix) / np.sum(matrix, axis=1)
# accuracy_per_class[np.isnan(accuracy_per_class)] = 0
# average_accuracy = np.nanmean(accuracy_per_class)
# print(accuracy_per_class)
# non_zero_indices = np.nonzero(TP)  # Get the indices of non-zero TP values
# average_precision = np.mean(precision[non_zero_indices])
# average_recall = np.mean(recall[non_zero_indices])
# average_f1_score = np.mean(f1_score[non_zero_indices])

# print("Average Precision: ", average_precision)
# print("Average Recall: ", average_recall)
# print("Average F1 Score:", average_f1_score)
# # Create the tables
# class_labels = range(1, matrix.shape[0] + 1)

# table1_data = np.array([TP, FP, TN, FN]).T
# table1_columns = ["TP", "FP", "TN", "FN"]
# table1_rows = [f"Goal {label}" for label in class_labels]

# table2_data = np.array([precision, recall, f1_score]).T
# table2_columns = ["Precision", "Recall", "F1 Score"]
# table2_rows = [f"Goal1 {label}" for label in class_labels]

# # Plot the tables
# fig, (ax1, ax2) = plt.subplots(1, 2, figsize=(12, 6))

# ax1.axis("off")
# ax1.table(cellText=table1_data, colLabels=table1_columns,
#           rowLabels=table1_rows, loc="center")
# ax1.set_title("Confusion Matrix")

# ax2.axis("off")
# ax2.table(cellText=table2_data, colLabels=table2_columns,
#           rowLabels=table2_rows, loc="center")
# ax2.set_title("Metrics")

# plt.tight_layout()
# plt.show()
